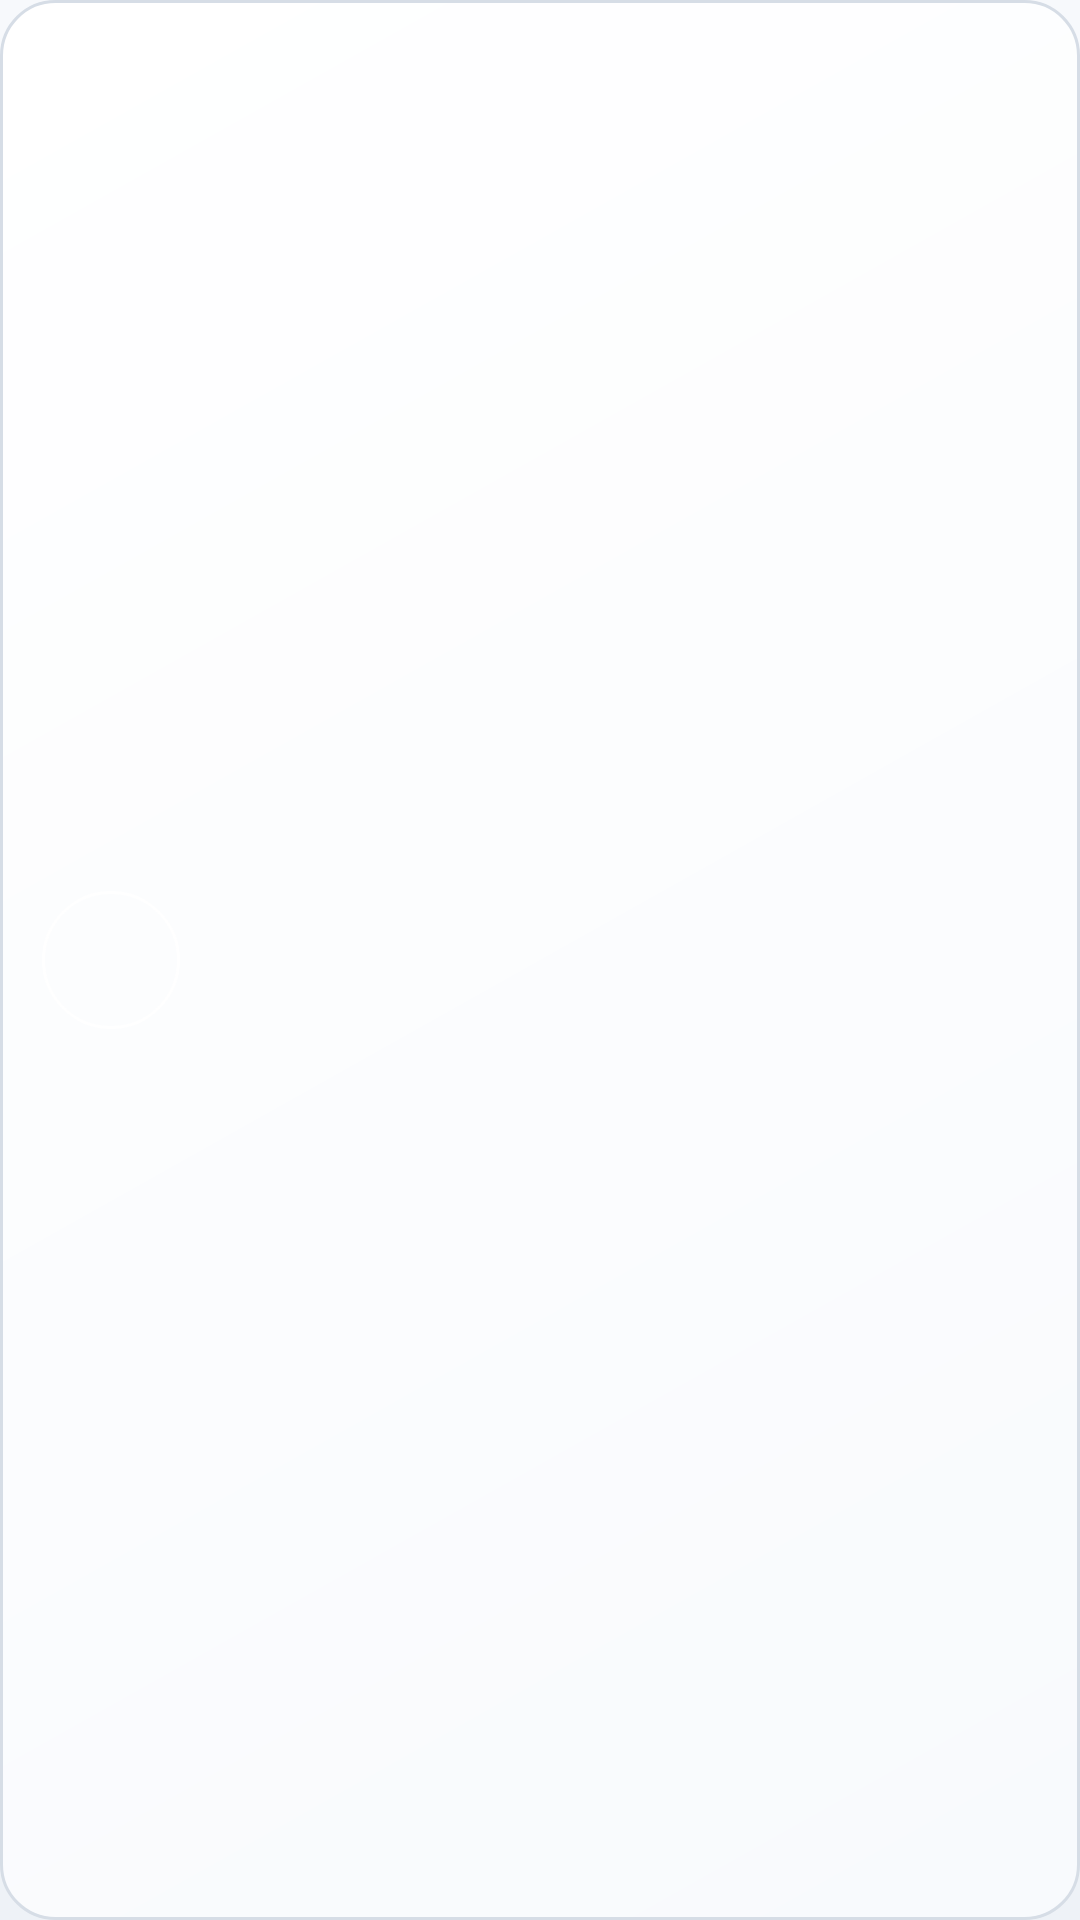

Android layout source for this screen:
<!-- AndroidManifest.xml: application theme Theme.RemoteTerminal -->
<!-- res/layout/view_note_card.xml -->
<?xml version="1.0" encoding="utf-8"?>
<LinearLayout xmlns:android="http://schemas.android.com/apk/res/android"
    xmlns:app="http://schemas.android.com/apk/res-auto"
    xmlns:tools="http://schemas.android.com/tools"
    android:id="@+id/noteCard"
    android:layout_width="match_parent"
    android:layout_height="wrap_content"
    android:orientation="horizontal"
    android:baselineAligned="false"
    android:gravity="center_vertical"
    android:minHeight="80dp"
    android:paddingStart="14dp"
    android:paddingEnd="16dp"
    android:paddingTop="14dp"
    android:paddingBottom="14dp"
    android:background="@drawable/rt_card">

    <FrameLayout
        android:id="@+id/noteIconWell"
        android:layout_width="46dp"
        android:layout_height="46dp"
        android:background="@drawable/rt_circle_ring">

        <ImageView
            android:id="@+id/noteIcon"
            android:layout_width="@dimen/rt_icon_lg"
            android:layout_height="@dimen/rt_icon_lg"
            android:layout_gravity="center"
            android:importantForAccessibility="no"
            tools:src="@drawable/ic_rt_shield"
            app:tint="@color/rt_primary" />
    </FrameLayout>

    <LinearLayout
        android:layout_width="0dp"
        android:layout_height="wrap_content"
        android:layout_weight="1"
        android:layout_marginStart="14dp"
        android:orientation="vertical">

        <TextView
            android:id="@+id/noteTitle"
            style="@style/RtText"
            android:layout_width="match_parent"
            android:layout_height="wrap_content"
            android:textSize="11.5sp"
            android:textStyle="bold"
            tools:text="Sessions are encrypted" />

        <TextView
            android:id="@+id/noteBody"
            style="@style/RtText"
            android:layout_width="match_parent"
            android:layout_height="wrap_content"
            android:layout_marginTop="4dp"
            android:textSize="9.5sp"
            android:lineSpacingExtra="2dp"
            android:textColor="@color/rt_text_muted"
            tools:text="Commands and output are protected in transit." />
    </LinearLayout>
</LinearLayout>
<!-- resources referenced by this layout -->
<resources>
  <color name="rt_primary">#FF14A85A</color>
  <color name="rt_text_muted">#FF5D6B7D</color>
  <dimen name="rt_icon_lg">20dp</dimen>
  <!-- drawable rt_circle_ring (drawable) -->
  <?xml version="1.0" encoding="utf-8"?>
  <shape xmlns:android="http://schemas.android.com/apk/res/android" android:shape="oval">
      <solid android:color="@android:color/transparent" />
      <stroke android:width="@dimen/rt_stroke" android:color="#FFFFFFFF" />
  </shape>
  <style name="RtText" parent="TextAppearance.Material3.BodyMedium">
          <item name="android:textColor">@color/rt_text</item>
          <item name="android:fontFamily">@font/peyda</item>
      </style>
  <color name="rt_surface_top">#FFFFFFFF</color>
  <color name="rt_surface_bottom">#FFF8FAFD</color>
  <dimen name="rt_stroke">1dp</dimen>
  <color name="rt_outline">#FFD6DDE6</color>
  <dimen name="rt_radius_card">18dp</dimen>
  <color name="rt_text">#FF0C121A</color>
  <color name="rt_on_primary">#FFFFFFFF</color>
  <color name="rt_primary_soft">#1F14A85A</color>
  <color name="rt_accent">#FF0B7FD6</color>
  <color name="rt_accent_soft">#1F0B7FD6</color>
  <color name="rt_status_error">#FFD32B3D</color>
  <color name="rt_bg_bottom">#FFEEF2F7</color>
  <color name="rt_surface_bright_top">#FFF1F5FA</color>
  <color name="rt_divider">#FFE4EAF1</color>
  <!-- drawable rt_bg_screen (drawable) -->
  <?xml version="1.0" encoding="utf-8"?>
  <shape xmlns:android="http://schemas.android.com/apk/res/android" android:shape="rectangle">
      <gradient
          android:angle="270"
          android:startColor="@color/rt_bg_top"
          android:endColor="@color/rt_bg_bottom"
          android:type="linear" />
  </shape>
  <style name="Shape.RemoteTerminal.ExtraSmall" parent="ShapeAppearance.Material3.Corner.ExtraSmall">
          <item name="cornerSize">8dp</item>
      </style>
  <style name="Shape.RemoteTerminal.Small" parent="ShapeAppearance.Material3.Corner.Small">
          <item name="cornerSize">12dp</item>
      </style>
  <style name="Shape.RemoteTerminal.Medium" parent="ShapeAppearance.Material3.Corner.Medium">
          <item name="cornerSize">14dp</item>
      </style>
  <style name="Shape.RemoteTerminal.Large" parent="ShapeAppearance.Material3.Corner.Large">
          <item name="cornerSize">18dp</item>
      </style>
  <style name="Widget.RemoteTerminal.Button" parent="Widget.Material3.Button">
          <item name="android:minHeight">@dimen/rt_cta_height</item>
          <item name="cornerRadius">@dimen/rt_radius_control</item>
          <item name="android:textSize">13sp</item>
          <item name="android:textStyle">bold</item>
          <item name="android:letterSpacing">0.005</item>
          <item name="android:textAllCaps">false</item>
      </style>
  <style name="ThemeOverlay.RemoteTerminal.BottomSheet" parent="ThemeOverlay.Material3.BottomSheetDialog">
          <item name="colorSurface">@color/rt_surface_top</item>
          <item name="colorSurfaceContainerLow">@color/rt_surface_top</item>
          <item name="android:navigationBarColor">@android:color/transparent</item>
      </style>
  <color name="rt_bg_top">#FFF7F9FC</color>
  <dimen name="rt_cta_height">50dp</dimen>
  <dimen name="rt_radius_control">10dp</dimen>
  <style name="RtDialogTitle" parent="MaterialAlertDialog.Material3.Title.Text">
          <item name="android:textColor">@color/rt_text</item>
          <item name="android:textSize">16sp</item>
          <item name="android:textStyle">bold</item>
      </style>
  <style name="RtDialogButton" parent="Widget.Material3.Button.TextButton.Dialog">
          <item name="android:textColor">@color/rt_primary</item>
          <item name="android:textAllCaps">false</item>
          <item name="android:minHeight">44dp</item>
      </style>
</resources>
